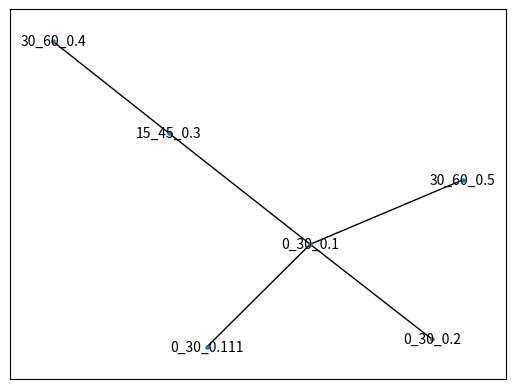

This figure's Python source:
import matplotlib.pyplot as plt
import networkx as nx


class TreeNode(object):
    def __init__(self, name, score, tracklet, duration):
        self.name = name
        self.score = score
        self.id = '{}_{}_{}'.format(duration[0], duration[1], score)
        self.tracklet = tracklet
        self.duration = duration
        self.duration_length = duration[1] - duration[0]
        self.children = list()
        self.parents = list()

    def __repr__(self):
        return self.id


class TrackTree(object):

    def __init__(self, tree_root_name='root', score=0., tracklet=None, duration=None):
        if duration is None:
            duration = [0, 0]
        if tracklet is None:
            tracklet = [0, 0, 0, 0]
        self.count = 0
        self.tree = TreeNode(tree_root_name, score=score, tracklet=tracklet, duration=duration)
        self.id = self.tree.id
        self.if_node_exist = False
        self.search_result_parent = None
        self.search_result_children = []

    def add(self, node, parent=None):
        self.if_node_exist = False
        self.if_node_exist_recursion(
            self.tree, node, search=False, if_del=False)
        if self.if_node_exist:
            # print('Error: Node %s has already existed!' % node.id)
            # print('*' * 30)
            return False
        else:
            if parent is None:
                # if the parent is None, set the root node as default parent
                root_children = self.tree.children
                root_children.append(node)
                self.tree.children = root_children
                # print('Add node:%s sucessfully!' % node.id)
                # print('*' * 30)
                return True
            else:
                # check whether the parent node exists
                self.if_node_exist = False
                self.if_node_exist_recursion(
                    self.tree, parent, search=False, if_del=False)
                if self.if_node_exist:
                    # if parent node exists
                    self.add_recursion(parent.id, node, self.tree)
                    # print('Add node:%s sucessfully!' % node.id)
                    # print('*' * 30)
                    return True
                else:
                    # If parent node doesnt exist
                    # print("Error: Parent node %s doesn't exist!" % parent.id)
                    # print('*' * 30)
                    return False

    def search(self, node):
        self.if_node_exist = False
        self.if_node_exist_recursion(
            self.tree, node, search=True, if_del=False)
        if self.if_node_exist:
            # If exists, return parents node & children
            # print("%s's parent:" % node.id)
            # pt(self.search_result_parent)
            # print("%s's children:" % node.id)
            # pt(self.search_result_children)
            # print('*' * 30)
            return self.search_result_parent, self.search_result_children
        else:
            # If dosent exist
            # print("Error: Node %s doesn't exist!" % node.id)
            # print('*' * 30)
            return None, None

    def delete(self, node):
        self.if_node_exist = False
        self.if_node_exist_recursion(
            self.tree, node, search=False, if_del=True)
        if not self.if_node_exist:
            # print("Error: Node %s doesn't exist!" % node.id)
            # print('*' * 30)
            return False
        else:
            # print('Delete node %s sucessfully!' % node.id)
            # print('*' * 30)
            return True

    def modify(self, node, new_parent=None):
        """Modify parents"""
        self.if_node_exist = False
        self.if_node_exist_recursion(
            self.tree, node, search=False, if_del=False)
        if not self.if_node_exist:
            # print("Error: Node %s doesn't exist!" % node.id)
            # print('*' * 30)
            return False
        else:
            if new_parent is None:
                # If new parent is None, set default root node as parent
                self.if_node_exist = False
                self.if_node_exist_recursion(
                    self.tree, node, search=False, if_del=True)
                root_children = self.tree.children
                root_children.append(node)
                self.tree.children = root_children
                # print('Modify node:%s sucessfully!' % node.id)
                # print('*' * 30)
                return True
            else:
                # Check whether parent exist
                self.if_node_exist = False
                self.if_node_exist_recursion(
                    self.tree, new_parent, search=False, if_del=False)
                if self.if_node_exist:
                    # If parent exist
                    self.if_node_exist = False
                    self.if_node_exist_recursion(
                        self.tree, node, search=False, if_del=True)
                    self.add_recursion(new_parent.id, node, self.tree)
                    # print('Modify node:%s sucessfully!' % node.id)
                    # print('*' * 30)
                    return True
                else:
                    # parent doesnt exist
                    # print("Error: Parent node %s doesn't exist!" %
                    #       new_parent.id)
                    # print('*' * 30)
                    return False

    def show_tree(self):
        G = nx.Graph()
        self.to_graph_recursion(self.tree, G)
        nx.draw_networkx(G, with_labels=True, font_size=10, node_size=5)
        plt.show()

    def to_graph_recursion(self, tree, G):
        G.add_node(tree.id)
        for child in tree.children:
            G.add_nodes_from([tree.id, child.id])
            G.add_edge(tree.id, child.id)
            self.to_graph_recursion(child, G)

    def if_node_exist_recursion(self, tree, node, search, if_del):
        """
        :param tree: check whether exist node tree
        :param node: need 2 check
        :param search: when check the node, whether return parent or all of sons
        :param if_del: when check the node, whether delete it
        :return:
        """
        id = node.id
        if id == self.tree.id:
            self.if_node_exist = True
        if self.if_node_exist:
            return 1
        for child in tree.children:
            if child.id == id:
                self.if_node_exist = True
                if search is True:
                    self.search_result_parent = tree
                    for cchild in child.children:
                        self.search_result_children.append(cchild)
                elif if_del is True:
                    if node in tree.children:
                        tree.children.remove(node)
                        tree.all_nodes.remove(node)
                break
            else:
                self.if_node_exist_recursion(child, node, search, if_del)

    def add_recursion(self, parent, node, tree):
        if parent == tree.id:
            tree.children.append(node)
            return 1
        for child in tree.children:
            if child.id == parent:
                children_list = child.children
                children_list.append(node)
                child.children = children_list
                break
            else:
                self.add_recursion(parent, node, child)


def main():
    T = TrackTree(tree_root_name='adult',
                  score=0.111,
                  tracklet=[1, 1, 1, 1],
                  duration=[0, 30])
    A = TreeNode('adult', 0.1, [2, 2, 2, 2], [0, 30])
    B = TreeNode('adult', 0.2, [3, 3, 3, 3], [0, 30])
    C = TreeNode('adult', 0.3, [4, 4, 4, 4], [15, 45])
    D = TreeNode('adult', 0.4, [5, 5, 5, 5], [30, 60])
    E = TreeNode('adult', 0.5, [6, 6, 6, 6], [30, 60])

    T.add(A)
    T.add(B, A)
    T.add(C, A)
    T.add(C, B)
    T.add(D, C)
    T.add(E, A)

    T.show_tree()


if __name__ == '__main__':
    main()
